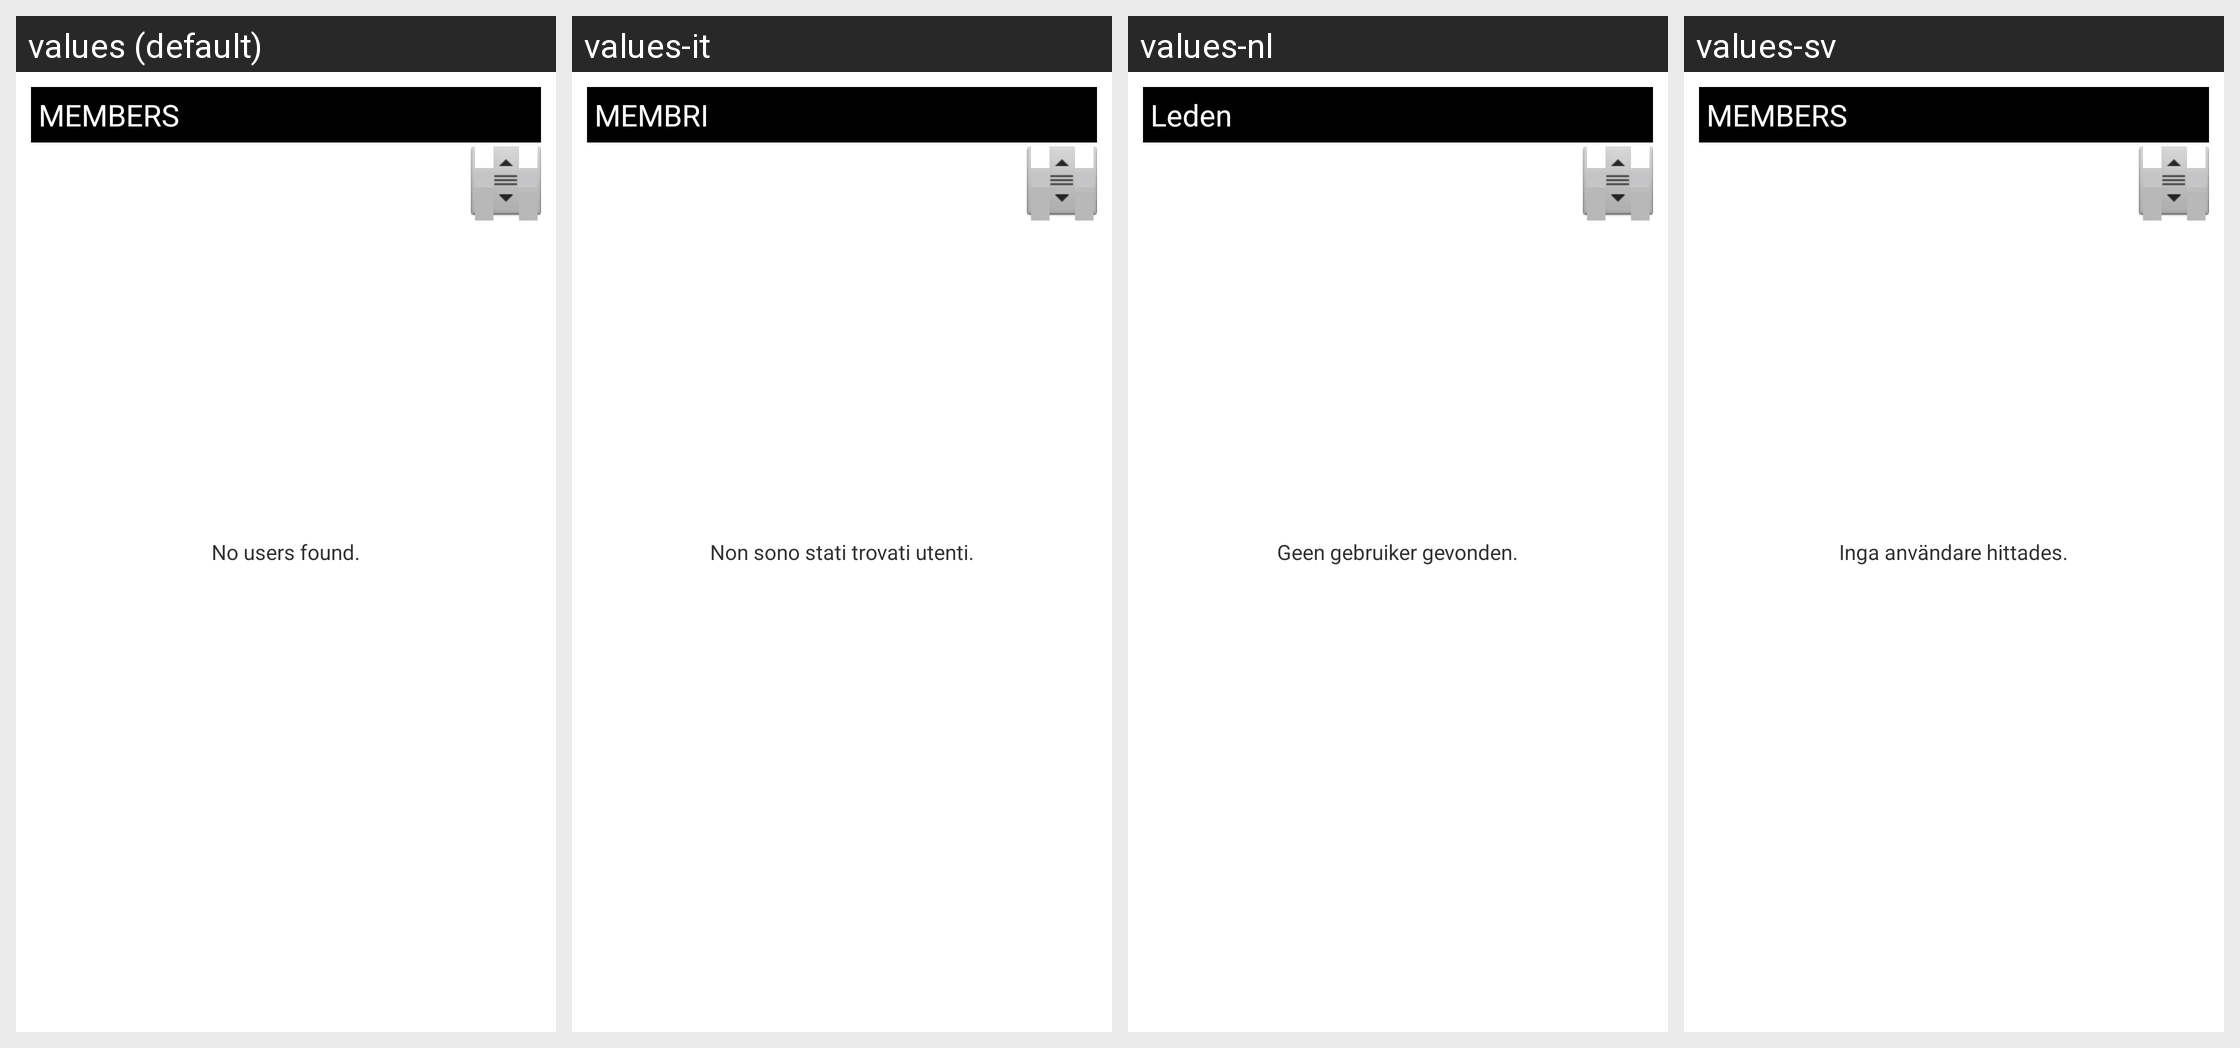

Translations of the strings shown on this Android screen, per locale in the grid:
Android screen res/layout/tab_content_platoon_users.xml rendered under 4 locales, left to right: values (default), values-it, values-nl, values-sv. Device: Nexus 5 (rendered at 1080×1920; each locale shown at half size, 540×960, under a caption strip naming it); theme android:Theme.Light.
Other locales in the repository, not shown: values-ar, values-cs, values-da, values-de, values-es, values-fi, values-fr, values-hr, values-pl, values-pt, values-ro, values-sr.
Strings drawn on this screen, with the default value and each locale's value (text and hints the layout hard-codes, and strings that could not be matched under every locale, appear in the picture but are not listed):

label_own_soldiermbers
  values: MEMBERS
  values-it: MEMBRI
  values-nl: Leden
  values-sv: MEMBERS  [not translated; the default value is used]

info_xml_no_users
  values: No users found.
  values-it: Non sono stati trovati utenti.
  values-nl: Geen gebruiker gevonden.
  values-sv: Inga användare hittades.
